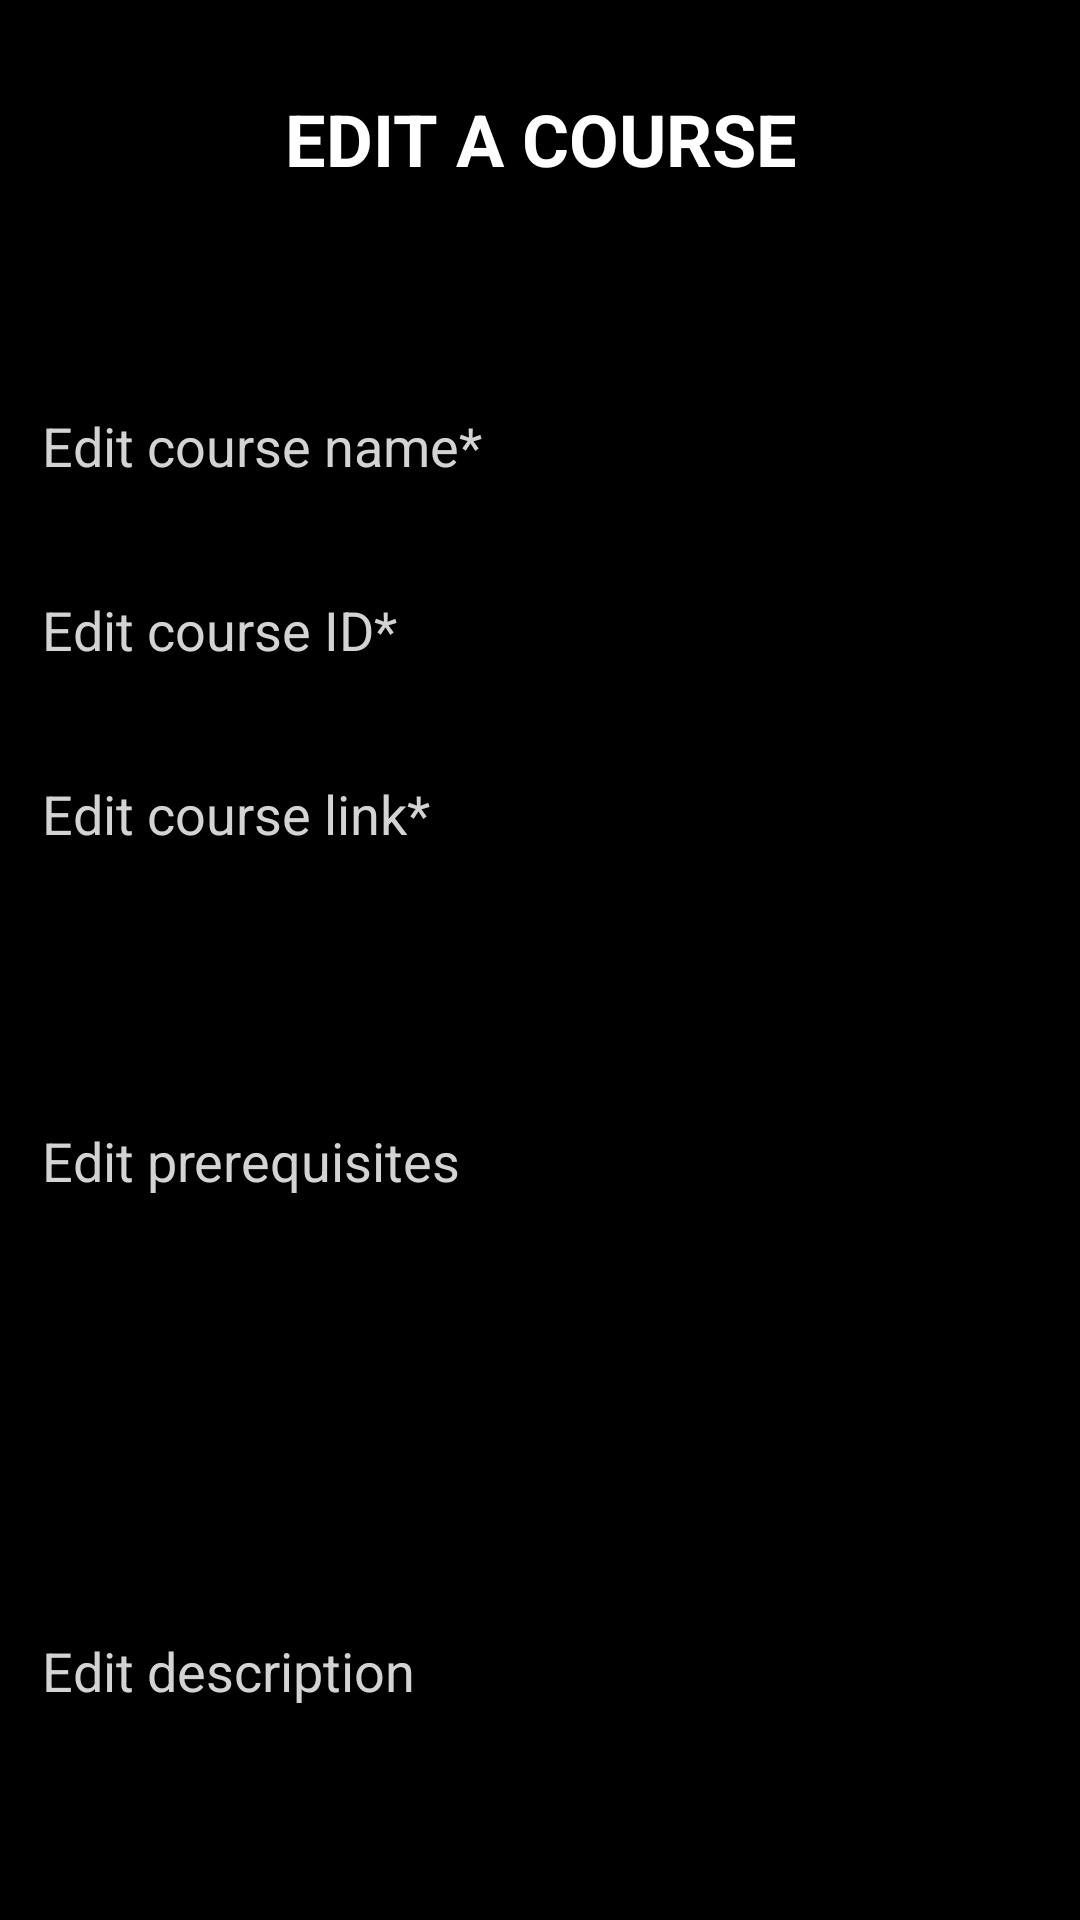

Android layout source for this screen:
<!-- AndroidManifest.xml: application theme Theme.MyCRUDApplication -->
<!-- res/layout/activity_edit_course.xml -->
<?xml version="1.0" encoding="utf-8"?>
<ScrollView xmlns:android="http://schemas.android.com/apk/res/android"
    xmlns:app="http://schemas.android.com/apk/res-auto"
    xmlns:tools="http://schemas.android.com/tools"
    android:layout_width="match_parent"
    android:layout_height="match_parent"
    android:background="@color/black"
    tools:context=".EditCourseActivity">

    <RelativeLayout
        android:layout_width="match_parent"
        android:layout_height="wrap_content">

        <TextView
            android:id="@+id/edit_course_head"
            android:layout_width="match_parent"
            android:layout_height="wrap_content"
            android:text="EDIT A COURSE"
            android:layout_marginTop="30dp"
            android:textColor="@color/white"
            android:textAppearance="@style/TextAppearance.AppCompat.Headline"
            android:textAlignment="center"
            android:textStyle="bold"/>

        <EditText
            android:id="@+id/edit_course_name"
            android:layout_width="match_parent"
            android:layout_height="wrap_content"
            android:layout_below="@+id/edit_course_head"
            android:textColorHint="#D3D3D3"
            android:hint="Edit course name*"
            android:textColor="@color/white"
            android:layout_marginTop="64dp"
            android:layout_marginLeft="10dp"
            android:layout_marginRight="10dp"/>

        <EditText
            android:id="@+id/edit_course_id"
            android:layout_width="match_parent"
            android:layout_height="wrap_content"
            android:layout_below="@+id/edit_course_name"
            android:textColorHint="#D3D3D3"
            android:hint="Edit course ID*"
            android:textColor="@color/white"
            android:layout_marginTop="20dp"
            android:layout_marginLeft="10dp"
            android:layout_marginRight="10dp"/>

        <EditText
            android:id="@+id/edit_course_link"
            android:layout_width="match_parent"
            android:layout_height="wrap_content"
            android:layout_below="@+id/edit_course_id"
            android:textColorHint="#D3D3D3"
            android:hint="Edit course link*"
            android:textColor="@color/white"
            android:layout_marginTop="20dp"
            android:layout_marginLeft="10dp"
            android:layout_marginRight="10dp"/>

        <EditText
            android:id="@+id/edit_course_prerequisites"
            android:layout_width="match_parent"
            android:layout_height="150dp"
            android:layout_below="@+id/edit_course_link"
            android:textColorHint="#D3D3D3"
            android:hint="Edit prerequisites"
            android:textColor="@color/white"
            android:layout_marginTop="20dp"
            android:layout_marginLeft="10dp"
            android:layout_marginRight="10dp"/>

        <EditText
            android:id="@+id/edit_course_description"
            android:layout_width="match_parent"
            android:layout_height="150dp"
            android:layout_below="@+id/edit_course_prerequisites"
            android:textColorHint="#D3D3D3"
            android:hint="Edit description"
            android:textColor="@color/white"
            android:layout_marginTop="20dp"
            android:layout_marginLeft="10dp"
            android:layout_marginRight="10dp"/>

        <LinearLayout
            android:id="@+id/layout_buttons"
            android:layout_width="match_parent"
            android:layout_height="wrap_content"
            android:layout_below="@id/edit_course_description"
            android:weightSum="2"
            android:orientation="horizontal">

            <Button
                android:id="@+id/update_course_button"
                android:layout_width="0dp"
                android:layout_height="wrap_content"
                android:text="Update Course"
                android:layout_margin="8dp"
                android:layout_weight="1"
                android:textColor="@color/white"
                android:backgroundTint="#5A5A5A"/>

            <Button
                android:id="@+id/delete_course_button"
                android:layout_width="0dp"
                android:layout_height="wrap_content"
                android:text="Delete Course"
                android:layout_margin="8dp"
                android:layout_weight="1"
                android:textColor="@color/white"
                android:backgroundTint="#5A5A5A"/>
        </LinearLayout>

        <ProgressBar
            android:id="@+id/edit_course_progress_bar"
            android:layout_width="wrap_content"
            android:layout_height="wrap_content"
            android:layout_centerHorizontal="true"
            android:layout_centerVertical="true"
            android:elevation="10dp"
            android:visibility="gone"/>

    </RelativeLayout>

</ScrollView>
<!-- resources referenced by this layout -->
<resources>
  <style name="Theme.MyCRUDApplication" parent="Theme.MaterialComponents.DayNight.DarkActionBar">
          
          <item name="colorPrimary">@color/purple_500</item>
          <item name="colorPrimaryVariant">@color/purple_700</item>
          <item name="colorOnPrimary">@color/white</item>
          
          <item name="colorSecondary">@color/teal_200</item>
          <item name="colorSecondaryVariant">@color/teal_700</item>
          <item name="colorOnSecondary">@color/black</item>
          
          <item name="android:statusBarColor">?attr/colorPrimaryVariant</item>
          
      </style>
  <!-- not gathered from this repository: default colours our renderer supplied (Android Studio template values) -->
  <color name="purple_500">#FF6200EE</color>
  <color name="purple_700">#FF3700B3</color>
  <color name="teal_200">#FF03DAC5</color>
  <color name="teal_700">#FF018786</color>
  <color name="black">#FF000000</color>
  <color name="white">#FFFFFFFF</color>
</resources>
